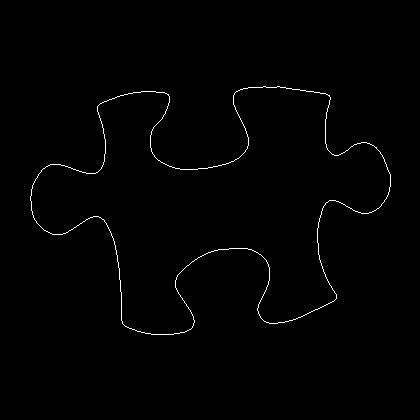

The table this chart was drawn from, first rows:
30, 196
30, 197
30, 198
30, 199
30, 200
31, 201
31, 202
31, 203
31, 204
31, 205
31, 206
31, 207
31, 208
31, 209
31, 210
32, 211
32, 212
32, 213
32, 214
33, 215
33, 216
33, 217
34, 218
34, 219
35, 220
36, 221
36, 222
37, 223
38, 224
39, 225
40, 226
41, 227
42, 228
43, 229
44, 230
45, 230
46, 231
47, 231
48, 232
49, 232
50, 233
51, 233
52, 234
53, 234
54, 234
55, 234
56, 234
57, 234
58, 234
59, 234
60, 234
61, 234
62, 234
63, 233
64, 233
65, 233
66, 232
67, 232
68, 231
69, 230
70, 230
... 1,317 more rows
